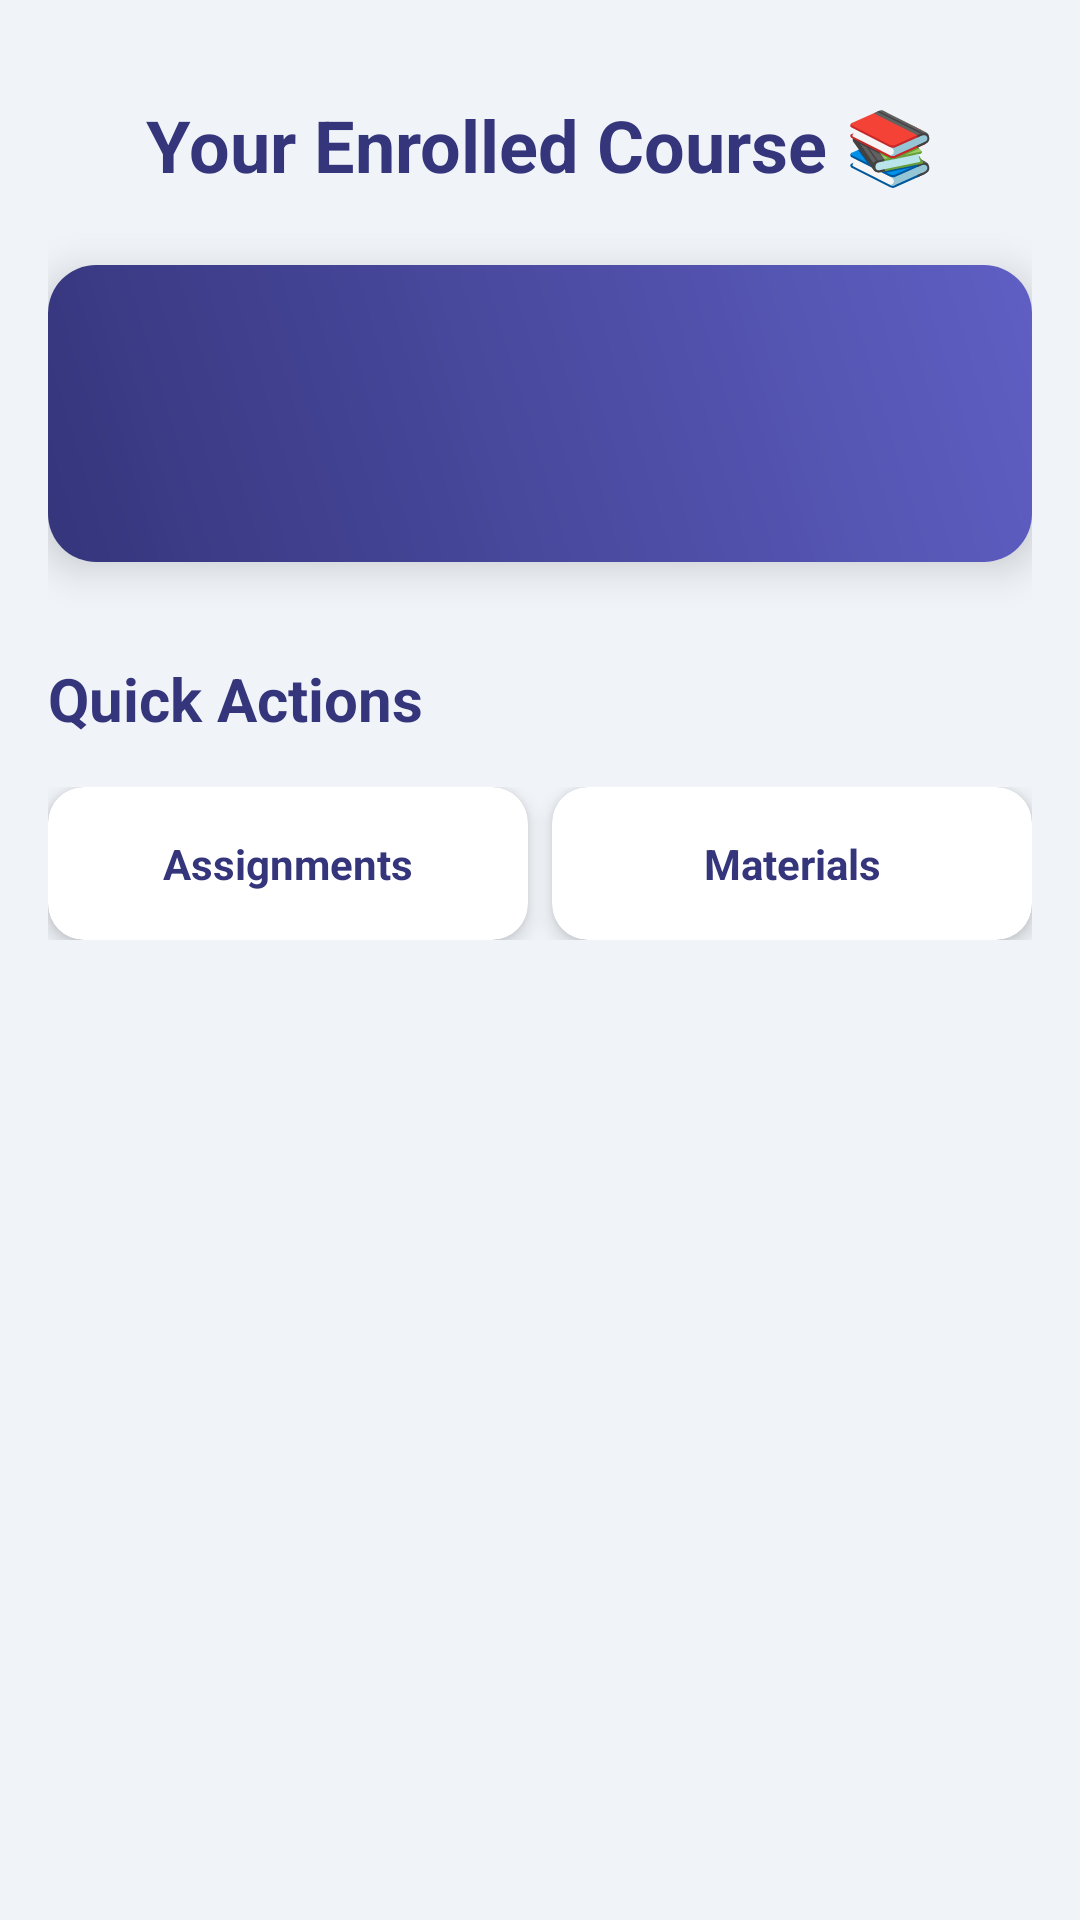

Produce the Android XML layout that renders to this screen, including the resource entries it uses.
<!-- AndroidManifest.xml: application theme Theme.Tuitionmanagementapp -->
<!-- res/layout/fragment_course.xml -->
<?xml version="1.0" encoding="utf-8"?>
<androidx.constraintlayout.widget.ConstraintLayout xmlns:android="http://schemas.android.com/apk/res/android"
    xmlns:app="http://schemas.android.com/apk/res-auto"
    xmlns:tools="http://schemas.android.com/tools"
    android:layout_width="match_parent"
    android:layout_height="match_parent"
    android:background="#F0F4F8"
    android:padding="16dp"
    tools:context=".student.CourseFragment">

    <TextView
        android:id="@+id/textViewTitle"
        android:layout_width="wrap_content"
        android:layout_height="wrap_content"
        android:layout_marginTop="16dp"
        android:text="Your Enrolled Course 📚"
        android:textColor="#35357C"
        android:textSize="24sp"
        android:textStyle="bold"
        app:layout_constraintEnd_toEndOf="parent"
        app:layout_constraintStart_toStartOf="parent"
        app:layout_constraintTop_toTopOf="parent" />

    <androidx.cardview.widget.CardView
        android:id="@+id/courseCardView"
        android:layout_width="0dp"
        android:layout_height="wrap_content"
        android:layout_marginTop="24dp"
        app:cardCornerRadius="16dp"
        app:cardElevation="8dp"
        app:layout_constraintEnd_toEndOf="parent"
        app:layout_constraintStart_toStartOf="parent"
        app:layout_constraintTop_toBottomOf="@id/textViewTitle">

        <LinearLayout
            android:id="@+id/courseCardLayout"
            android:layout_width="match_parent"
            android:layout_height="wrap_content"
            android:background="@drawable/gradient_background"
            android:orientation="vertical"
            android:padding="20dp">

            <TextView
                android:id="@+id/courseNameTextView"
                android:layout_width="wrap_content"
                android:layout_height="wrap_content"
                android:shadowColor="#20000000"
                android:shadowDx="1"
                android:shadowDy="1"
                android:shadowRadius="2"
                android:text=""
                android:textColor="@android:color/white"
                android:textSize="22sp"
                android:textStyle="bold" />

            <TextView
                android:id="@+id/courseDescriptionTextView"
                android:layout_width="wrap_content"
                android:layout_height="wrap_content"
                android:layout_marginTop="8dp"
                android:text=""
                android:textColor="#E0E0E0"
                android:textSize="16sp" />
        </LinearLayout>
    </androidx.cardview.widget.CardView>

    <TextView
        android:id="@+id/quickActionsTitle"
        android:layout_width="wrap_content"
        android:layout_height="wrap_content"
        android:layout_marginTop="32dp"
        android:text="Quick Actions"
        android:textColor="#35357C"
        android:textSize="20sp"
        android:textStyle="bold"
        app:layout_constraintStart_toStartOf="parent"
        app:layout_constraintTop_toBottomOf="@id/courseCardView" />

    <LinearLayout
        android:id="@+id/quickActionsLayout"
        android:layout_width="0dp"
        android:layout_height="wrap_content"
        android:layout_marginTop="16dp"
        android:orientation="horizontal"
        android:weightSum="2"
        app:layout_constraintEnd_toEndOf="parent"
        app:layout_constraintStart_toStartOf="parent"
        app:layout_constraintTop_toBottomOf="@id/quickActionsTitle">

        
        <androidx.cardview.widget.CardView
            android:id="@+id/assignmentsCardView"
            android:layout_width="0dp"
            android:layout_height="wrap_content"
            android:layout_marginEnd="8dp"
            android:layout_weight="1"
            android:clickable="true"
            android:focusable="true"
            android:foreground="?attr/selectableItemBackground"
            app:cardBackgroundColor="@android:color/white"
            app:cardCornerRadius="12dp"
            app:cardElevation="4dp">

            <TextView
                android:layout_width="match_parent"
                android:layout_height="wrap_content"
                android:gravity="center"
                android:padding="16dp"
                android:text="Assignments"
                android:textColor="#35357C"
                android:textStyle="bold" />
        </androidx.cardview.widget.CardView>

        
        <androidx.cardview.widget.CardView
            android:id="@+id/materialsCardView"
            android:layout_width="0dp"
            android:layout_height="wrap_content"
            android:layout_weight="1"
            android:clickable="true"
            android:focusable="true"
            android:foreground="?attr/selectableItemBackground"
            app:cardBackgroundColor="@android:color/white"
            app:cardCornerRadius="12dp"
            app:cardElevation="4dp">

            <TextView
                android:layout_width="match_parent"
                android:layout_height="wrap_content"
                android:gravity="center"
                android:padding="16dp"
                android:text="Materials"
                android:textColor="#35357C"
                android:textStyle="bold" />
        </androidx.cardview.widget.CardView>

    </LinearLayout>

</androidx.constraintlayout.widget.ConstraintLayout>
<!-- resources referenced by this layout -->
<resources>
  <!-- drawable gradient_background (drawable) -->
  <?xml version="1.0" encoding="utf-8"?>
  <shape xmlns:android="http://schemas.android.com/apk/res/android"
      android:shape="rectangle">
      <gradient
          android:angle="45"
          android:startColor="#35357C"
          android:endColor="#5F5FC4"
          android:type="linear" />
  </shape>
  <style name="Theme.Tuitionmanagementapp" parent="Base.Theme.Tuitionmanagementapp" />
  <style name="Base.Theme.Tuitionmanagementapp" parent="Theme.Material3.DayNight.NoActionBar">
          
          
      </style>
</resources>
